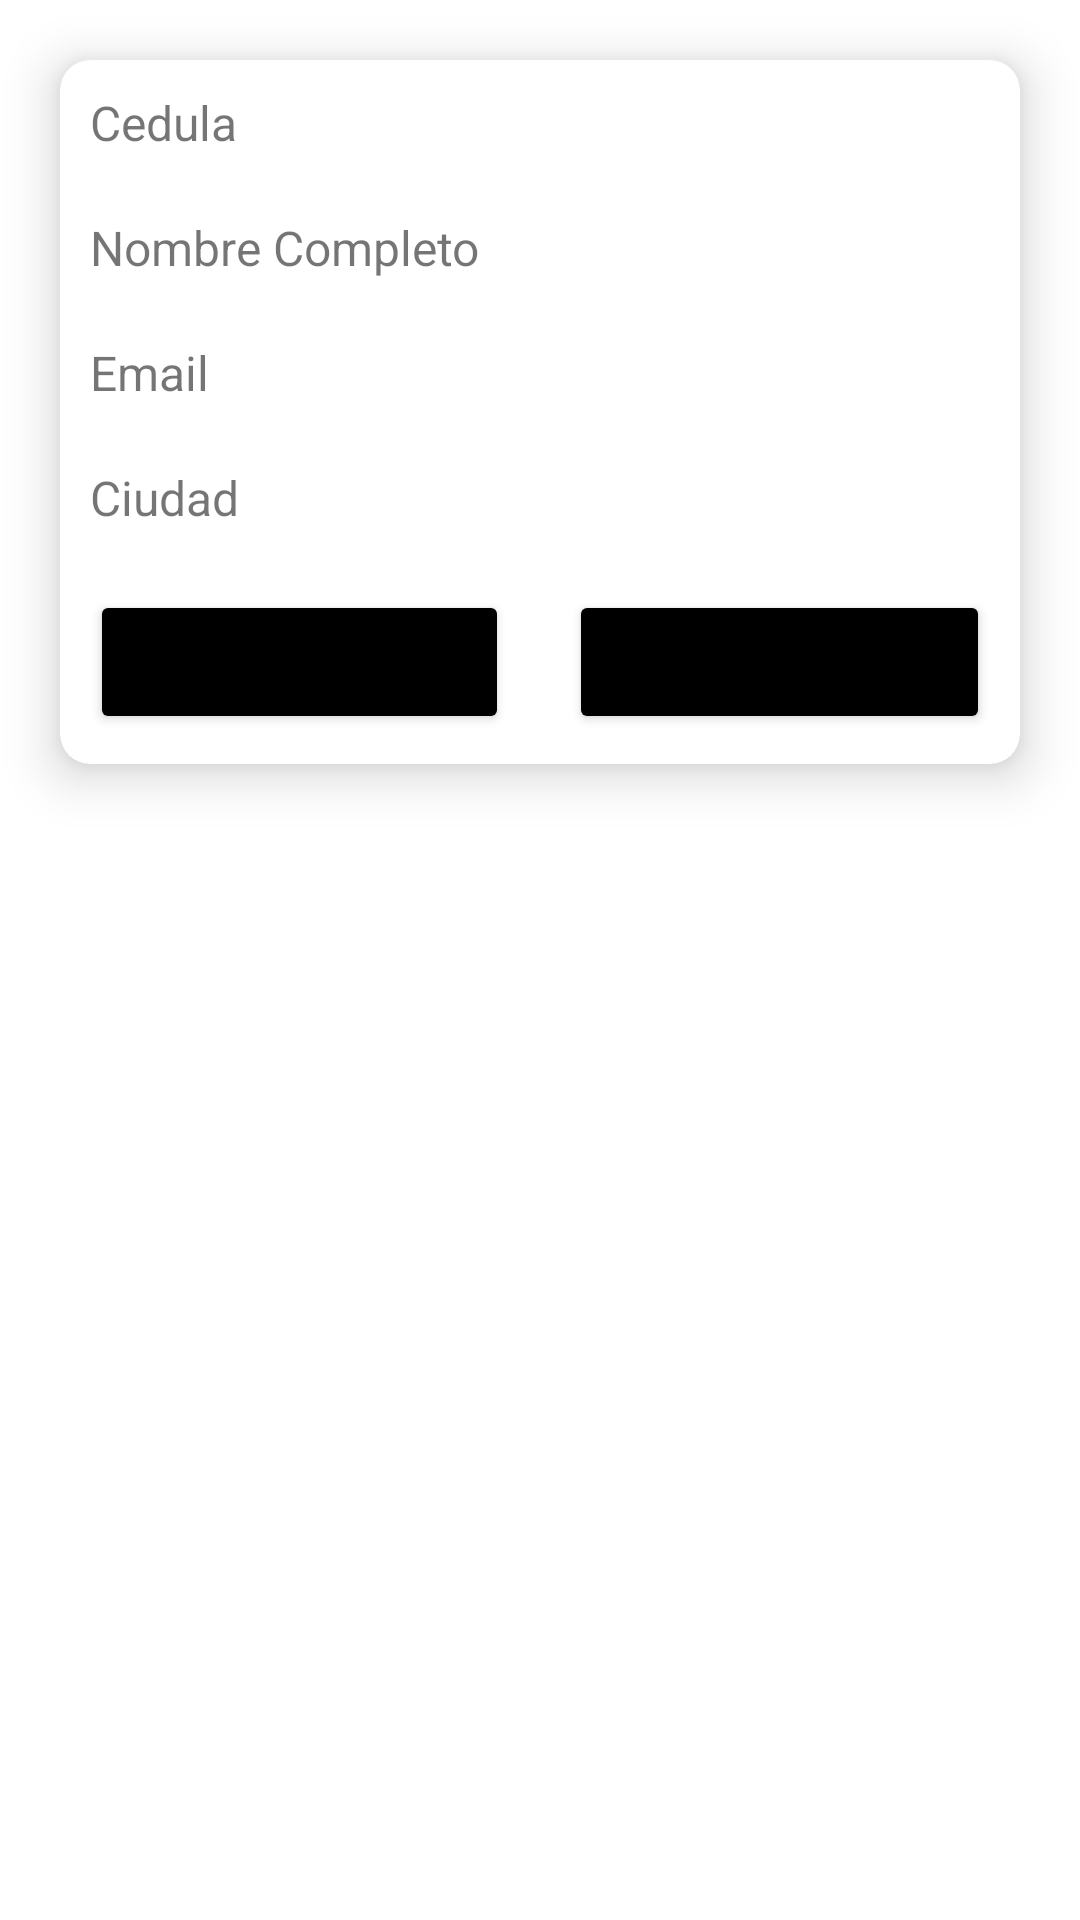

This screen was rendered from an Android layout file. Write that file and the resources it references.
<!-- AndroidManifest.xml: application theme Theme.Mattelsa -->
<!-- res/layout/user_item.xml -->
<?xml version="1.0" encoding="utf-8"?>
<RelativeLayout xmlns:android="http://schemas.android.com/apk/res/android"
    xmlns:app="http://schemas.android.com/apk/res-auto"
    android:layout_width="match_parent"
    android:layout_height="match_parent">

    <androidx.cardview.widget.CardView
        android:layout_width="match_parent"
        android:layout_height="wrap_content"
        android:layout_marginStart="20dp"
        android:layout_marginTop="20dp"
        android:layout_marginEnd="20dp"
        android:layout_marginBottom="20dp"
        app:cardCornerRadius="10dp"
        app:cardElevation="10dp">

        <LinearLayout
            android:layout_width="match_parent"
            android:layout_height="match_parent"
            android:orientation="vertical">

            <LinearLayout
                android:layout_width="match_parent"
                android:layout_height="match_parent"
                android:orientation="vertical">

                <TextView
                    android:id="@+id/tvdocument"
                    android:layout_width="match_parent"
                    android:layout_height="wrap_content"
                    android:layout_margin="10dp"
                    android:text="@string/id"
                    android:textSize="16sp" />

                <TextView
                    android:id="@+id/tvName"
                    android:layout_width="match_parent"
                    android:layout_height="wrap_content"
                    android:layout_margin="10dp"
                    android:text="@string/name_user"
                    android:textSize="16sp" />

                <TextView
                    android:id="@+id/tvEmail"
                    android:layout_width="match_parent"
                    android:layout_height="wrap_content"
                    android:layout_margin="10dp"
                    android:text="@string/email"
                    android:textSize="16sp" />

                <TextView
                    android:id="@+id/tvCity"
                    android:layout_width="match_parent"
                    android:layout_height="wrap_content"
                    android:layout_margin="10dp"
                    android:text="@string/city"
                    android:textSize="16sp" />

            </LinearLayout>

            <LinearLayout
                android:layout_width="match_parent"
                android:layout_height="match_parent"
                android:orientation="horizontal">

                <Button
                    android:id="@+id/btnEditUser"
                    android:layout_width="wrap_content"
                    android:layout_height="wrap_content"
                    android:layout_margin="10dp"
                    android:layout_weight="1"
                    android:backgroundTint="@color/black"
                    android:text="@string/edit_user" />

                <Button
                    android:id="@+id/btnDeleteUser"
                    android:layout_width="wrap_content"
                    android:layout_height="wrap_content"
                    android:layout_margin="10dp"
                    android:layout_weight="1"
                    android:backgroundTint="@color/black"
                    android:text="@string/delete_user" />
            </LinearLayout>

        </LinearLayout>
    </androidx.cardview.widget.CardView>
</RelativeLayout>
<!-- resources referenced by this layout -->
<resources>
  <color name="black">#FF000000</color>
  <string name="city">Ciudad</string>
  <string name="delete_user">Eliminar</string>
  <string name="edit_user">Editar</string>
  <string name="email">Email</string>
  <string name="id">Cedula</string>
  <string name="name_user">Nombre Completo</string>
  <style name="Theme.Mattelsa" parent="Theme.MaterialComponents.DayNight.NoActionBar">
          
          <item name="colorPrimary">@color/purple_500</item>
          <item name="colorPrimaryVariant">@color/purple_700</item>
          <item name="colorOnPrimary">@color/white</item>
          
          <item name="colorSecondary">@color/teal_200</item>
          <item name="colorSecondaryVariant">@color/teal_700</item>
          <item name="colorOnSecondary">@color/black</item>
          
          <item name="android:statusBarColor" tools:targetApi="l">@color/principal_uno</item>
          
      </style>
  <color name="purple_500">#FF6200EE</color>
  <color name="purple_700">#FF3700B3</color>
  <color name="white">#FFFFFFFF</color>
  <color name="teal_200">#FF03DAC5</color>
  <color name="teal_700">#FF018786</color>
  <color name="principal_uno">#FF9796</color>
</resources>
